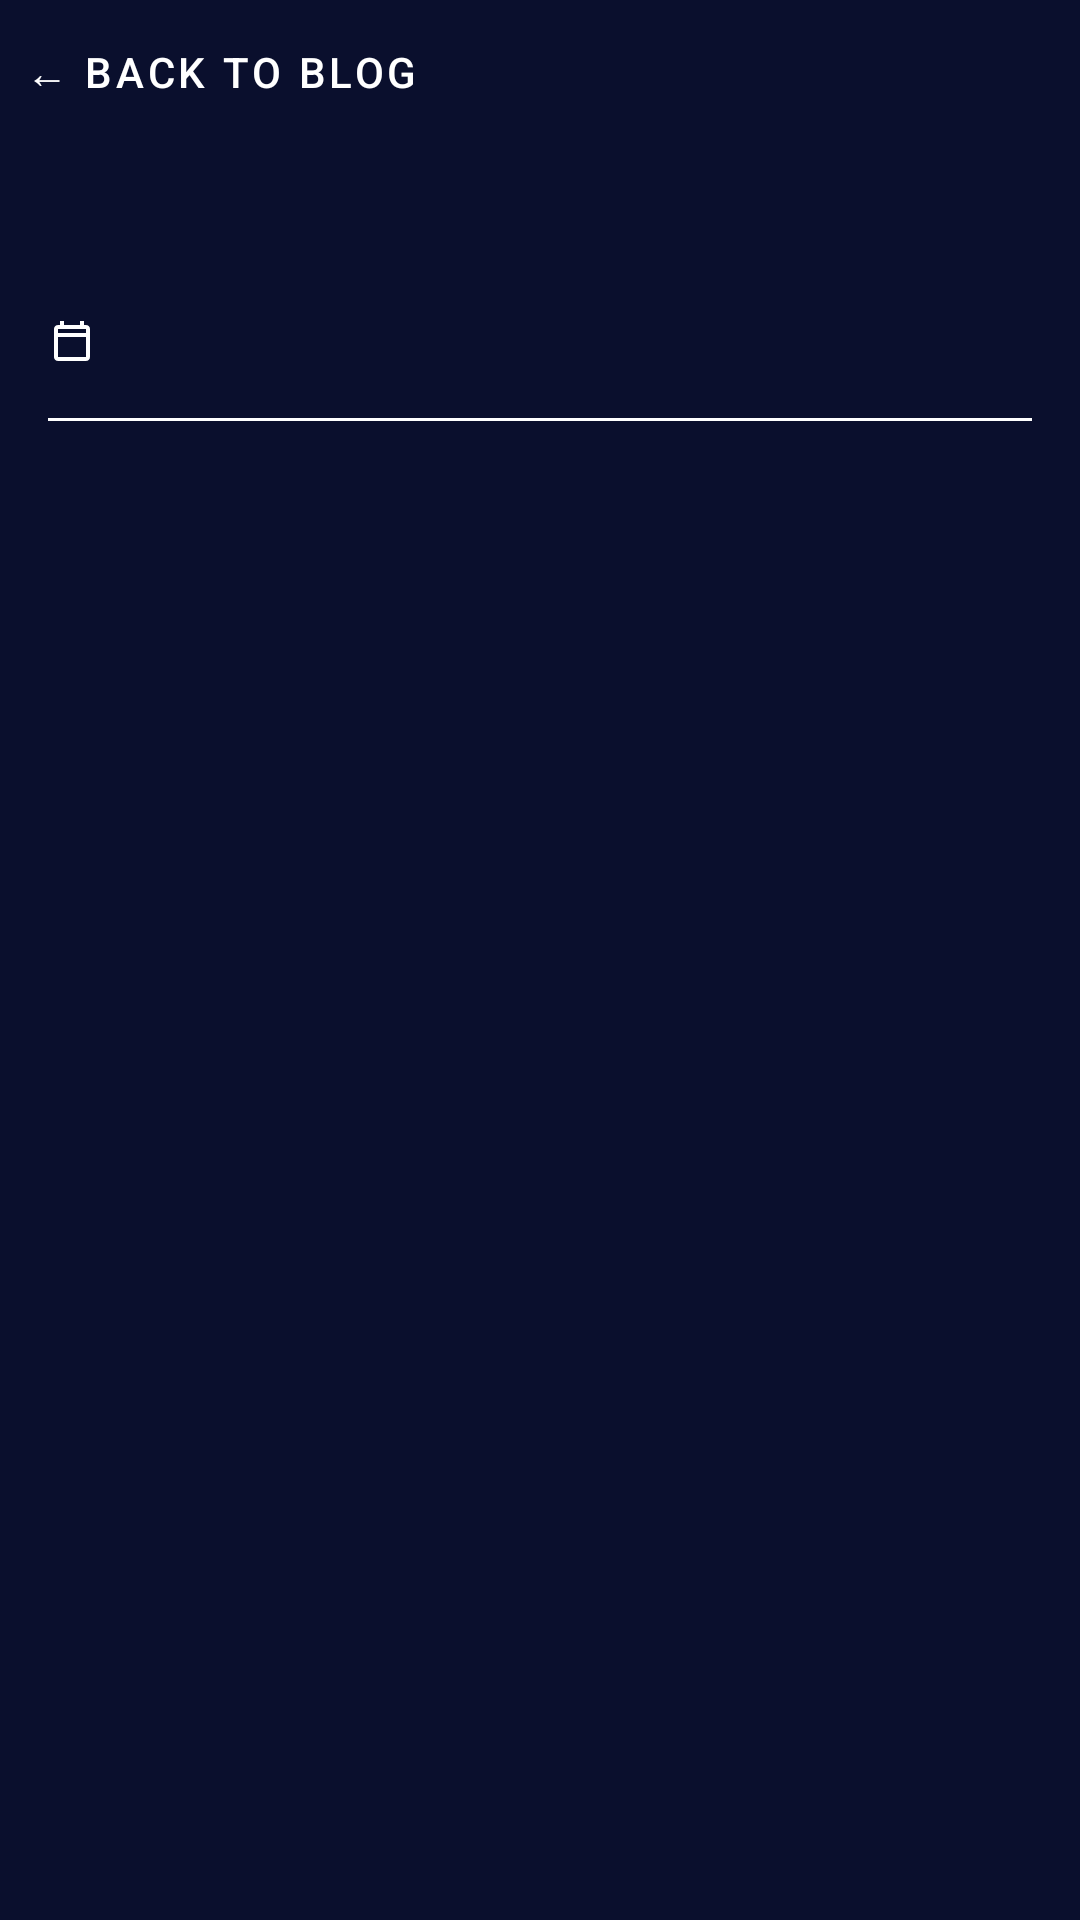

Android layout source for this screen:
<!-- AndroidManifest.xml: application theme Theme.KLSRRadio -->
<!-- res/layout/fragment_single_post.xml -->
<?xml version="1.0" encoding="utf-8"?>
<LinearLayout xmlns:android="http://schemas.android.com/apk/res/android"
    android:layout_width="match_parent"
    android:layout_height="match_parent"
    android:background="?attr/colorPrimary"
    android:orientation="vertical">

    <Button
        android:id="@+id/backBtn"
        style="@style/Widget.MaterialComponents.Button.TextButton"
        android:layout_width="wrap_content"
        android:layout_height="wrap_content"
        android:text="← Back to Blog"
        android:textColor="@android:color/white" />

    <androidx.core.widget.NestedScrollView
        android:layout_width="match_parent"
        android:layout_height="match_parent">

        <LinearLayout
            android:layout_width="match_parent"
            android:layout_height="wrap_content"
            android:orientation="vertical">

            <ImageView
                android:id="@+id/featuredImage"
                android:layout_width="match_parent"
                android:layout_height="wrap_content"
                android:adjustViewBounds="true"
                android:scaleType="fitCenter"
                android:background="?attr/colorPrimary" />

            <LinearLayout
                android:layout_width="match_parent"
                android:layout_height="wrap_content"
                android:orientation="vertical"
                android:padding="16dp">

                <TextView
                    android:id="@+id/postTitle"
                    android:layout_width="wrap_content"
                    android:layout_height="wrap_content"
                    android:textColor="?attr/colorOnPrimary"
                    android:textSize="24sp"
                    android:textStyle="bold" />

                <LinearLayout
                    android:layout_width="wrap_content"
                    android:layout_height="wrap_content"
                    android:gravity="center_vertical"
                    android:orientation="horizontal"
                    android:layout_marginTop="8dp">

                    <ImageView
                        android:layout_width="16dp"
                        android:layout_height="16dp"
                        android:src="@drawable/ic_calendar"
                        android:tint="?attr/colorOnPrimary" />
                    <TextView
                        android:id="@+id/postDate"
                        android:layout_width="wrap_content"
                        android:layout_height="wrap_content"
                        android:textColor="?attr/colorOnPrimary"
                        android:textSize="14sp"
                        android:layout_marginStart="4dp" />

                    <ImageView
                        android:layout_width="16dp"
                        android:layout_height="16dp"
                        android:src="@drawable/ic_person"
                        android:tint="?attr/colorOnPrimary"
                        android:layout_marginStart="16dp" />
                    <TextView
                        android:id="@+id/postAuthor"
                        android:layout_width="wrap_content"
                        android:layout_height="wrap_content"
                        android:textColor="?attr/colorOnPrimary"
                        android:textSize="14sp"
                        android:layout_marginStart="4dp" />
                </LinearLayout>

                <View
                    android:layout_width="match_parent"
                    android:layout_height="1dp"
                    android:background="?attr/colorOnPrimary"
                    android:layout_marginTop="16dp"
                    android:layout_marginBottom="16dp" />

                <TextView
                    android:id="@+id/postContent"
                    android:layout_width="wrap_content"
                    android:layout_height="wrap_content"
                    android:textColor="?attr/colorOnPrimary"
                    android:textSize="16sp" />
            </LinearLayout>
        </LinearLayout>
    </androidx.core.widget.NestedScrollView>
</LinearLayout>
<!-- resources referenced by this layout -->
<resources>
  <!-- drawable ic_calendar (drawable) -->
  <vector xmlns:android="http://schemas.android.com/apk/res/android"
      android:width="24dp"
      android:height="24dp"
      android:viewportWidth="24"
      android:viewportHeight="24">
      <path
          android:fillColor="#FFFFFF"
          android:pathData="M19 4h-1V2h-2v2H8V2H6v2H5c-1.1 0-2 .9-2 2v14c0 1.1.9 2 2 2h14c1.1 0 2-.9 2-2V6c0-1.1-.9-2-2-2zm0 16H5V10h14v10zm0-12H5V6h14v2z" />
  </vector>
  <style name="Theme.KLSRRadio" parent="Theme.MaterialComponents.DayNight.NoActionBar">
          <item name="colorPrimary">#0a0f2d</item>
          <item name="colorPrimaryDark">#05081a</item>
          <item name="colorAccent">#0a0f2d</item>
          <item name="colorOnPrimary">#FFFFFF</item>
          <item name="colorSurface">#FFFFFF</item>
          <item name="colorOnSurface">#000000</item>
          <item name="android:statusBarColor">?attr/colorPrimaryDark</item>
          <item name="android:navigationBarColor">?attr/colorPrimaryDark</item>
          <item name="colorNavDefault">#40608070</item>
          <item name="colorNavActive">#0a0f2d</item>
          <item name="colorNavTextDefault">#FFFFFF</item>
          <item name="colorNavTextActive">#FFFFFF</item>
          <item name="colorLogoBorder">#FFFFFF</item>        
      </style>
</resources>
